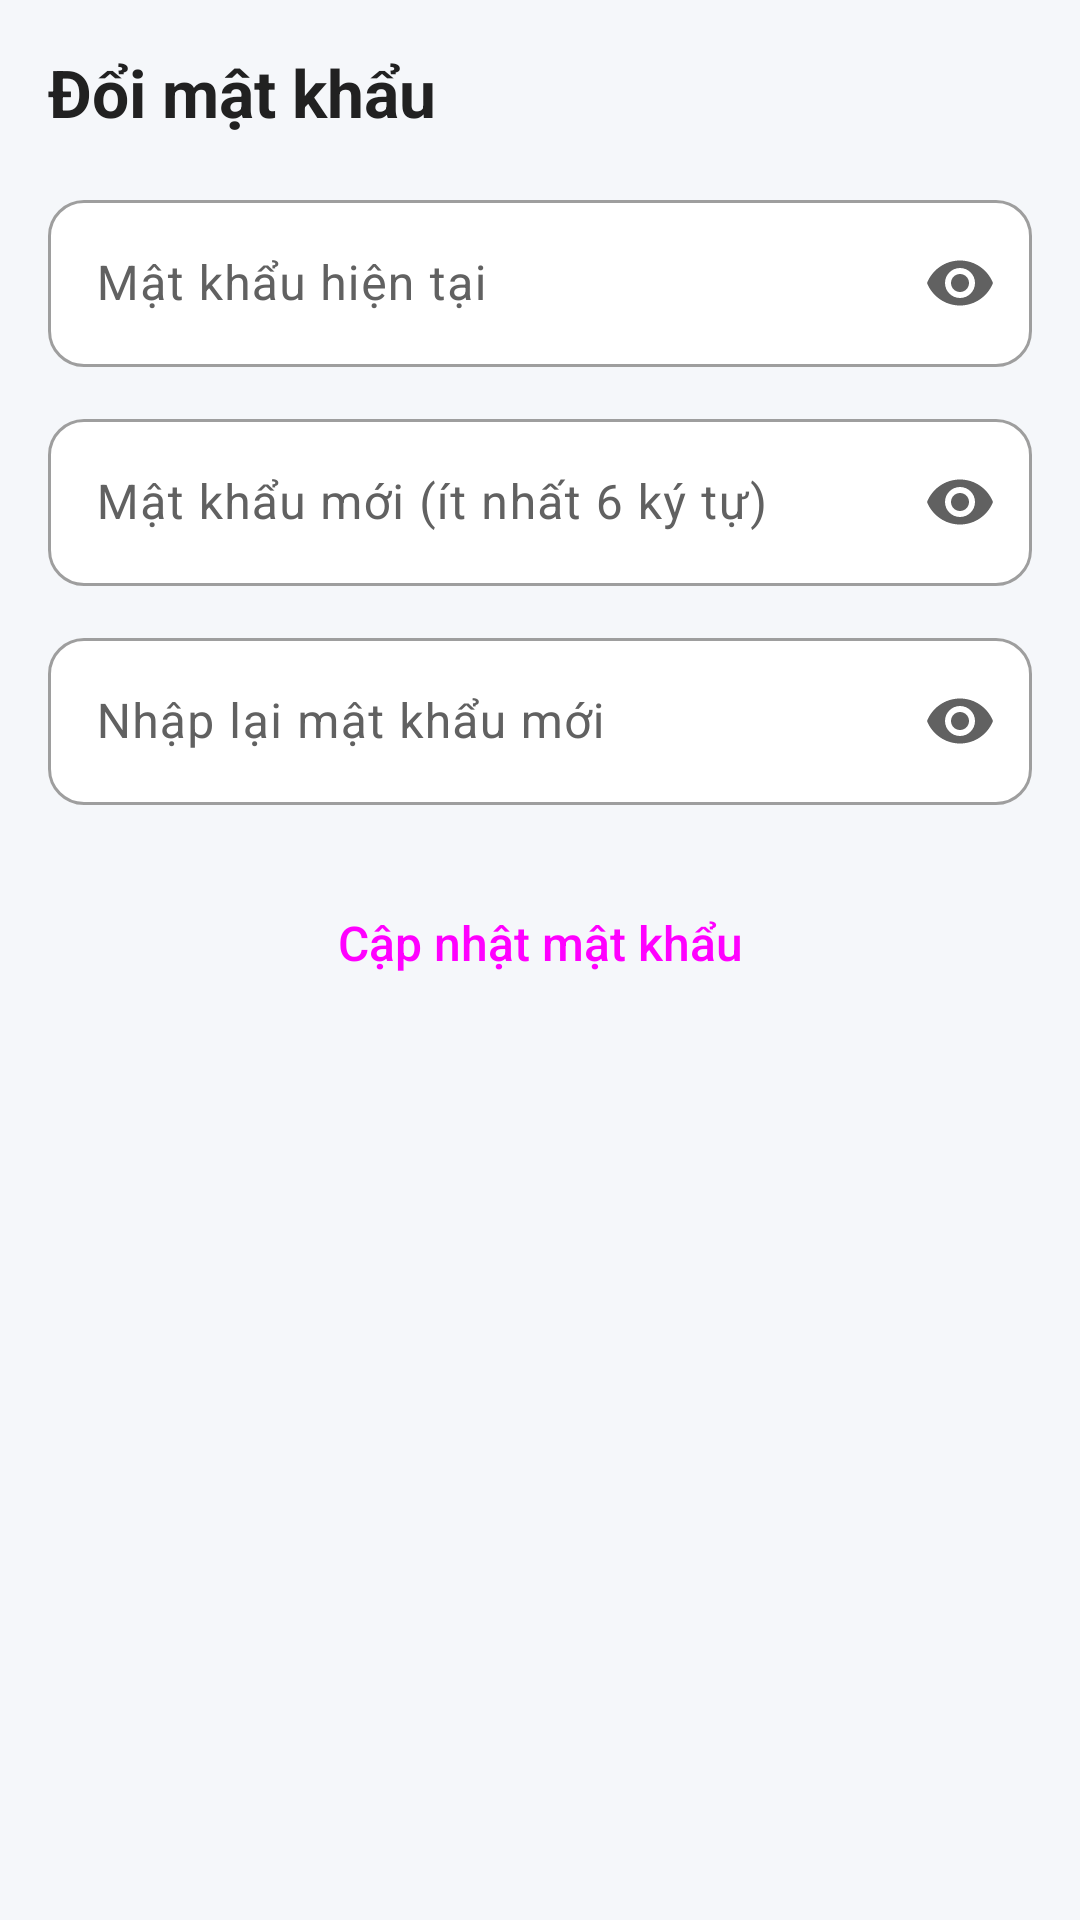

This screen was rendered from an Android layout file. Write that file and the resources it references.
<!-- AndroidManifest.xml: application theme Theme.QLPT -->
<!-- res/layout/activity_change_password.xml -->
<?xml version="1.0" encoding="utf-8"?>
<ScrollView
    xmlns:android="http://schemas.android.com/apk/res/android"
    xmlns:app="http://schemas.android.com/apk/res-auto"
    android:layout_width="match_parent"
    android:layout_height="match_parent"
    android:background="@color/qlpt_background"
    android:fillViewport="true"
    android:fitsSystemWindows="true">

    <LinearLayout
        android:layout_width="match_parent"
        android:layout_height="wrap_content"
        android:orientation="vertical"
        android:padding="16dp">

        <TextView
            android:layout_width="wrap_content"
            android:layout_height="wrap_content"
            android:layout_marginBottom="16dp"
            android:text="Đổi mật khẩu"
            android:textAppearance="@style/TextAppearance.QLPT.ScreenTitle" />

        <com.google.android.material.textfield.TextInputLayout
            android:layout_width="match_parent"
            android:layout_height="wrap_content"
            android:layout_marginBottom="12dp"
            android:hint="Mật khẩu hiện tại"
            app:endIconMode="password_toggle">

            <com.google.android.material.textfield.TextInputEditText
                android:id="@+id/edtCurrent"
                android:layout_width="match_parent"
                android:layout_height="wrap_content"
                android:inputType="textPassword" />
        </com.google.android.material.textfield.TextInputLayout>

        <com.google.android.material.textfield.TextInputLayout
            android:layout_width="match_parent"
            android:layout_height="wrap_content"
            android:layout_marginBottom="12dp"
            android:hint="Mật khẩu mới (ít nhất 6 ký tự)"
            app:endIconMode="password_toggle">

            <com.google.android.material.textfield.TextInputEditText
                android:id="@+id/edtNew"
                android:layout_width="match_parent"
                android:layout_height="wrap_content"
                android:inputType="textPassword" />
        </com.google.android.material.textfield.TextInputLayout>

        <com.google.android.material.textfield.TextInputLayout
            android:layout_width="match_parent"
            android:layout_height="wrap_content"
            android:layout_marginBottom="12dp"
            android:hint="Nhập lại mật khẩu mới"
            app:endIconMode="password_toggle">

            <com.google.android.material.textfield.TextInputEditText
                android:id="@+id/edtConfirm"
                android:layout_width="match_parent"
                android:layout_height="wrap_content"
                android:inputType="textPassword" />
        </com.google.android.material.textfield.TextInputLayout>

        <Button
            android:id="@+id/btnSave"
            style="@style/Widget.QLPT.Button.Large"
            android:layout_width="match_parent"
            android:layout_height="wrap_content"
            android:layout_marginTop="8dp"
            android:text="Cập nhật mật khẩu" />

        <ProgressBar
            android:id="@+id/progress"
            android:layout_width="wrap_content"
            android:layout_height="wrap_content"
            android:layout_gravity="center"
            android:layout_marginTop="12dp"
            android:visibility="gone" />
    </LinearLayout>
</ScrollView>
<!-- resources referenced by this layout -->
<resources>
  <color name="qlpt_background">#F5F7FA</color>
  <style name="TextAppearance.QLPT.ScreenTitle" parent="TextAppearance.Material3.HeadlineSmall">
          <item name="android:textSize">22sp</item>
          <item name="android:textStyle">bold</item>
          <item name="android:textColor">@color/qlpt_text</item>
      </style>
  <style name="Widget.QLPT.Button.Large">
          <item name="android:minHeight">52dp</item>
          <item name="android:insetTop">0dp</item>
          <item name="android:insetBottom">0dp</item>
          <item name="android:textSize">16sp</item>
      </style>
  <style name="Theme.QLPT" parent="Base.Theme.QLPT" />
  <color name="qlpt_text">#212121</color>
  <color name="colorPrimary">@color/qlpt_primary</color>
  <color name="qlpt_surface">#FFFFFF</color>
  <color name="qlpt_primary_container">#E0F2F1</color>
  <color name="qlpt_on_primary_container">#00695C</color>
  <color name="colorPrimaryDark">@color/qlpt_primary_dark</color>
  <color name="colorAccent">@color/qlpt_accent</color>
  <color name="qlpt_accent">#F57C00</color>
  <color name="qlpt_error">#E53935</color>
  <color name="qlpt_text_secondary">#616161</color>
  <color name="qlpt_text_hint">#9E9E9E</color>
  <color name="qlpt_border">#E5E7EB</color>
  <style name="Widget.QLPT.Button" parent="Widget.Material3.Button">
          <item name="cornerRadius">12dp</item>
          <item name="android:textAllCaps">false</item>
          <item name="android:letterSpacing">0</item>
      </style>
  <style name="Widget.QLPT.Button.Outlined" parent="Widget.Material3.Button.OutlinedButton">
          <item name="cornerRadius">12dp</item>
          <item name="android:textAllCaps">false</item>
          <item name="android:letterSpacing">0</item>
          <item name="strokeColor">@color/qlpt_border</item>
      </style>
  <style name="Widget.QLPT.Card" parent="Widget.Material3.CardView.Outlined">
          <item name="cardCornerRadius">12dp</item>
          <item name="cardElevation">0dp</item>
          <item name="strokeWidth">1dp</item>
          <item name="strokeColor">@color/qlpt_border</item>
          <item name="cardBackgroundColor">@color/qlpt_surface</item>
      </style>
  <style name="App.TextInput" parent="Widget.Material3.TextInputLayout.OutlinedBox">
          
          <item name="boxBackgroundColor">@color/qlpt_surface</item>
          <item name="boxCornerRadiusTopStart">12dp</item>
          <item name="boxCornerRadiusTopEnd">12dp</item>
          <item name="boxCornerRadiusBottomStart">12dp</item>
          <item name="boxCornerRadiusBottomEnd">12dp</item>
      </style>
  <style name="Widget.QLPT.BottomNav" parent="Widget.Material3.BottomNavigationView">
          <item name="backgroundTint">@color/qlpt_surface</item>
          <item name="elevation">8dp</item>
      </style>
  <style name="ThemeOverlay.QLPT.BottomSheetDialog" parent="ThemeOverlay.Material3.BottomSheetDialog">
          <item name="bottomSheetStyle">@style/Widget.QLPT.BottomSheet</item>
      </style>
  <color name="qlpt_primary">#009688</color>
  <color name="qlpt_primary_dark">#00796B</color>
  <style name="Widget.QLPT.BottomSheet" parent="Widget.Material3.BottomSheet.Modal">
          <item name="backgroundTint">@color/qlpt_surface</item>
          <item name="shapeAppearance">@style/ShapeAppearance.QLPT.BottomSheet</item>
      </style>
  <style name="ShapeAppearance.QLPT.BottomSheet" parent="">
          <item name="cornerFamily">rounded</item>
          <item name="cornerSizeTopLeft">24dp</item>
          <item name="cornerSizeTopRight">24dp</item>
          <item name="cornerSizeBottomLeft">0dp</item>
          <item name="cornerSizeBottomRight">0dp</item>
      </style>
</resources>
